Dataset: Augmented Dataset (GitHub, Vipransh-Agarwal/Parkinsons-Detector). Classes: healthy, parkinson.

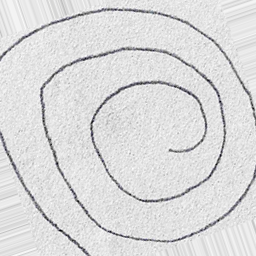
Label: healthy

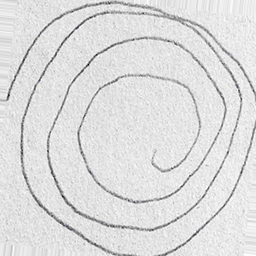
Label: parkinson

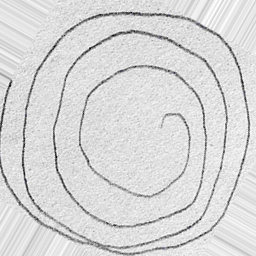
Label: parkinson

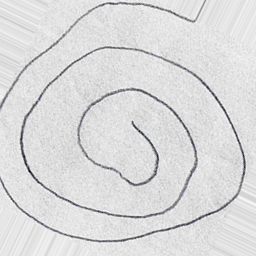
Label: healthy

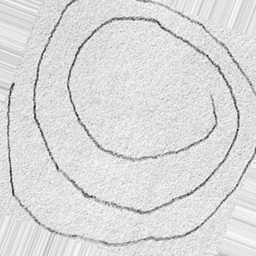
Label: parkinson

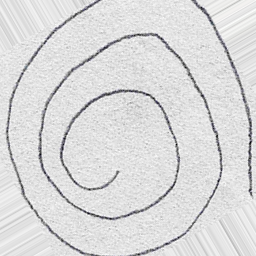
Label: healthy
